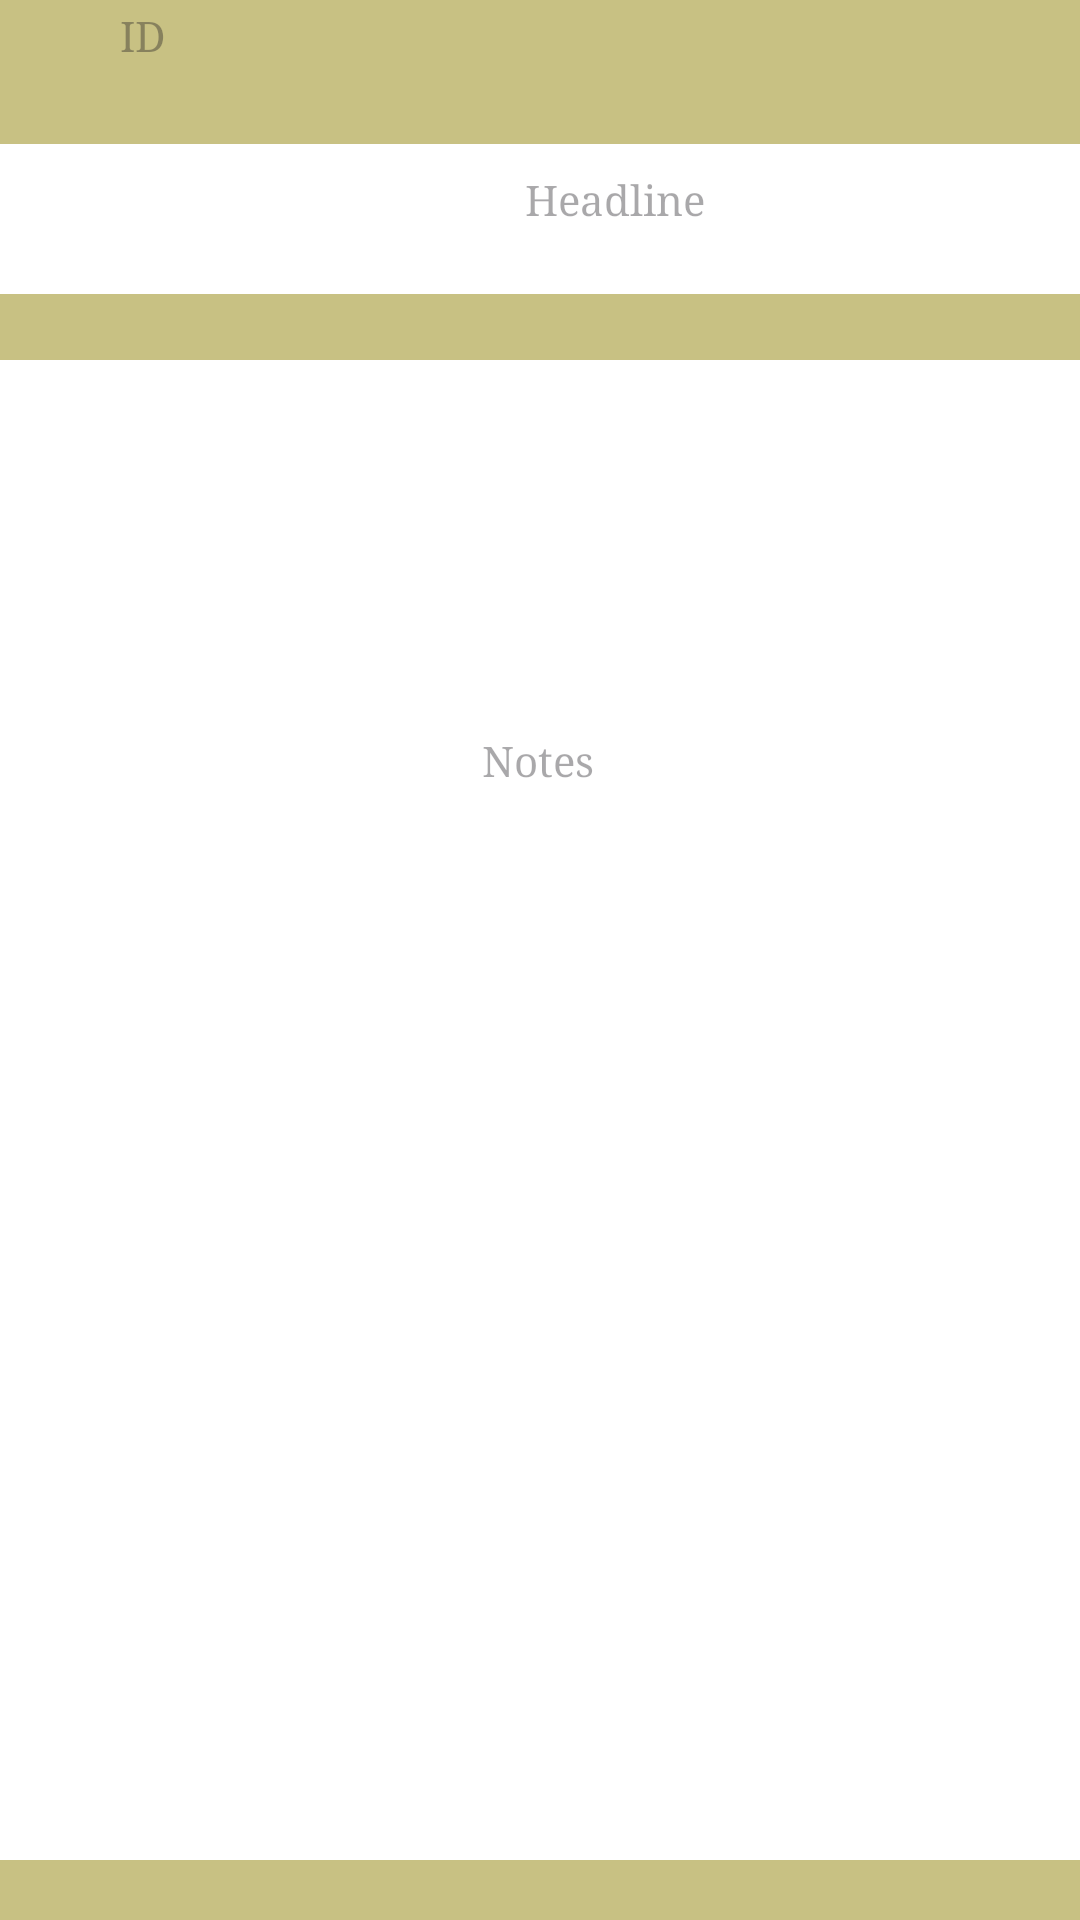

Here is an Android app screen rendered from its layout file. Give the layout XML and the strings, colors and styles it references.
<!-- AndroidManifest.xml: application theme Theme.RestApiNotes -->
<!-- res/layout/show_notes.xml -->
<?xml version="1.0" encoding="utf-8"?>
<androidx.constraintlayout.widget.ConstraintLayout xmlns:android="http://schemas.android.com/apk/res/android"
    xmlns:app="http://schemas.android.com/apk/res-auto"
    android:layout_width="match_parent"
    android:layout_height="match_parent"
    android:background="@color/yellow">

    <View
        android:layout_width="@dimen/view_et_width"
        android:layout_height="@dimen/headline_et_height"
        android:layout_marginTop="48dp"
        android:background="@color/white"
        app:layout_constraintEnd_toEndOf="parent"
        app:layout_constraintHorizontal_bias="0.487"
        app:layout_constraintStart_toStartOf="parent"
        app:layout_constraintTop_toTopOf="parent" />

    <TextView
        android:id="@+id/headlinetv"
        android:layout_width="@dimen/view_et_width"
        android:layout_height="@dimen/headline_et_height"
        android:layout_marginStart="20dp"
        android:hint="@string/headline"
        android:gravity="center"
        android:fontFamily="serif"
        android:textColor="@color/grey"
        app:layout_constraintBottom_toBottomOf="parent"
        app:layout_constraintStart_toStartOf="parent"
        app:layout_constraintTop_toTopOf="parent"
        app:layout_constraintVertical_bias="0.07" />

    <View
        android:layout_width="@dimen/view_et_width"
        android:layout_height="@dimen/note_et_height"
        android:layout_marginTop="120dp"
        android:background="@color/white"
        app:layout_constraintEnd_toEndOf="parent"
        app:layout_constraintHorizontal_bias="0.487"
        app:layout_constraintStart_toStartOf="parent"
        app:layout_constraintTop_toTopOf="parent" />

    <TextView
        android:id="@+id/notetv"
        android:layout_width="wrap_content"
        android:layout_height="wrap_content"
        android:layout_marginTop="244dp"
        android:hint="@string/notes"
        android:textColor="@color/grey"
        android:fontFamily="serif"
        app:layout_constraintEnd_toEndOf="parent"
        app:layout_constraintHorizontal_bias="0.498"
        app:layout_constraintStart_toStartOf="parent"
        app:layout_constraintTop_toTopOf="parent" />

    <TextView
        android:id="@+id/IDtv"
        android:layout_width="wrap_content"
        android:layout_height="wrap_content"
        android:layout_marginStart="40dp"
        android:hint="@string/id"
        android:fontFamily="serif"
        android:textColor="@color/grey"
        app:layout_constraintBottom_toBottomOf="parent"
        app:layout_constraintStart_toStartOf="parent"
        app:layout_constraintTop_toTopOf="parent"
        app:layout_constraintVertical_bias="0.004" />


</androidx.constraintlayout.widget.ConstraintLayout>
<!-- resources referenced by this layout -->
<resources>
  <color name="grey">#1B1B1B</color>
  <color name="white">#FFFFFFFF</color>
  <color name="yellow">#C8C183</color>
  <dimen name="headline_et_height">50dp</dimen>
  <dimen name="note_et_height">500dp</dimen>
  <dimen name="view_et_width">370dp</dimen>
  <string name="headline">Headline</string>
  <string name="id">ID</string>
  <string name="notes">Notes</string>
  <style name="Theme.RestApiNotes" parent="Base.Theme.RestApiNotes" />
  <style name="Base.Theme.RestApiNotes" parent="Theme.Material3.DayNight.NoActionBar">
          
          
      </style>
</resources>
